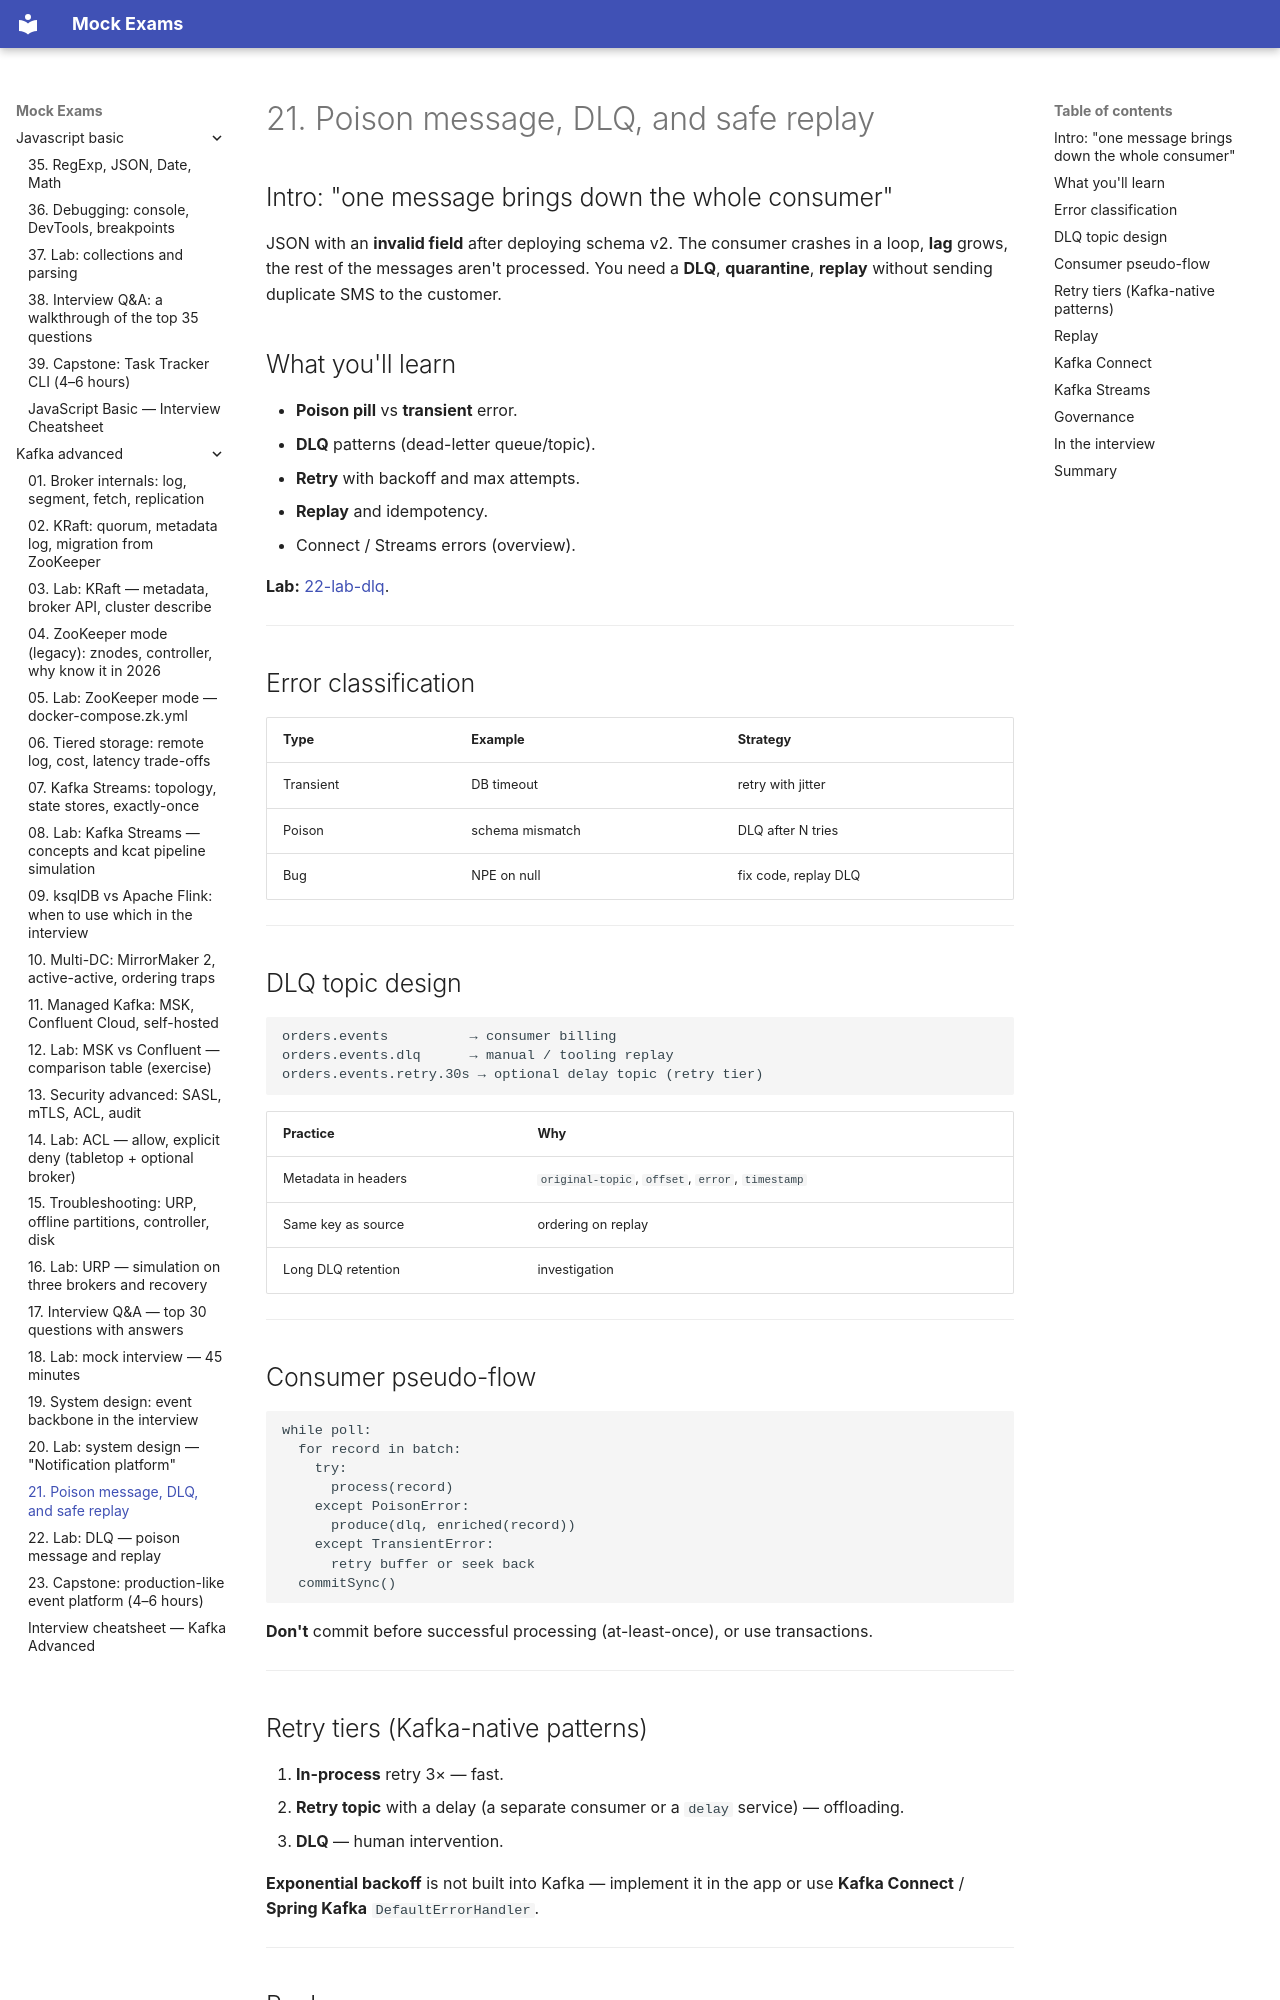

repository: FedorArbuzov/mock-exams · page: kafka-advanced/21-poison-dlq-replay/index.html · generator: mkdocs

# 21. Poison message, DLQ, and safe replay

## Intro: "one message brings down the whole consumer"

JSON with an **invalid field** after deploying schema v2. The consumer crashes in a loop, **lag** grows, the rest of the messages aren't processed. You need a **DLQ**, **quarantine**, **replay** without sending duplicate SMS to the customer.

## What you'll learn

- **Poison pill** vs **transient** error.
- **DLQ** patterns (dead-letter queue/topic).
- **Retry** with backoff and max attempts.
- **Replay** and idempotency.
- Connect / Streams errors (overview).

**Lab:** [22-lab-dlq](22-lab-dlq.md).

---

## Error classification

| Type | Example | Strategy |
|-----|--------|-----------|
| Transient | DB timeout | retry with jitter |
| Poison | schema mismatch | DLQ after N tries |
| Bug | NPE on null | fix code, replay DLQ |

---

## DLQ topic design

```text
orders.events          → consumer billing
orders.events.dlq      → manual / tooling replay
orders.events.retry.30s → optional delay topic (retry tier)
```

| Practice | Why |
|----------|-------|
| Metadata in headers | `original-topic`, `offset`, `error`, `timestamp` |
| Same key as source | ordering on replay |
| Long DLQ retention | investigation |

---

## Consumer pseudo-flow

```text
while poll:
  for record in batch:
    try:
      process(record)
    except PoisonError:
      produce(dlq, enriched(record))
    except TransientError:
      retry buffer or seek back
  commitSync()
```

**Don't** commit before successful processing (at-least-once), or use transactions.

---
